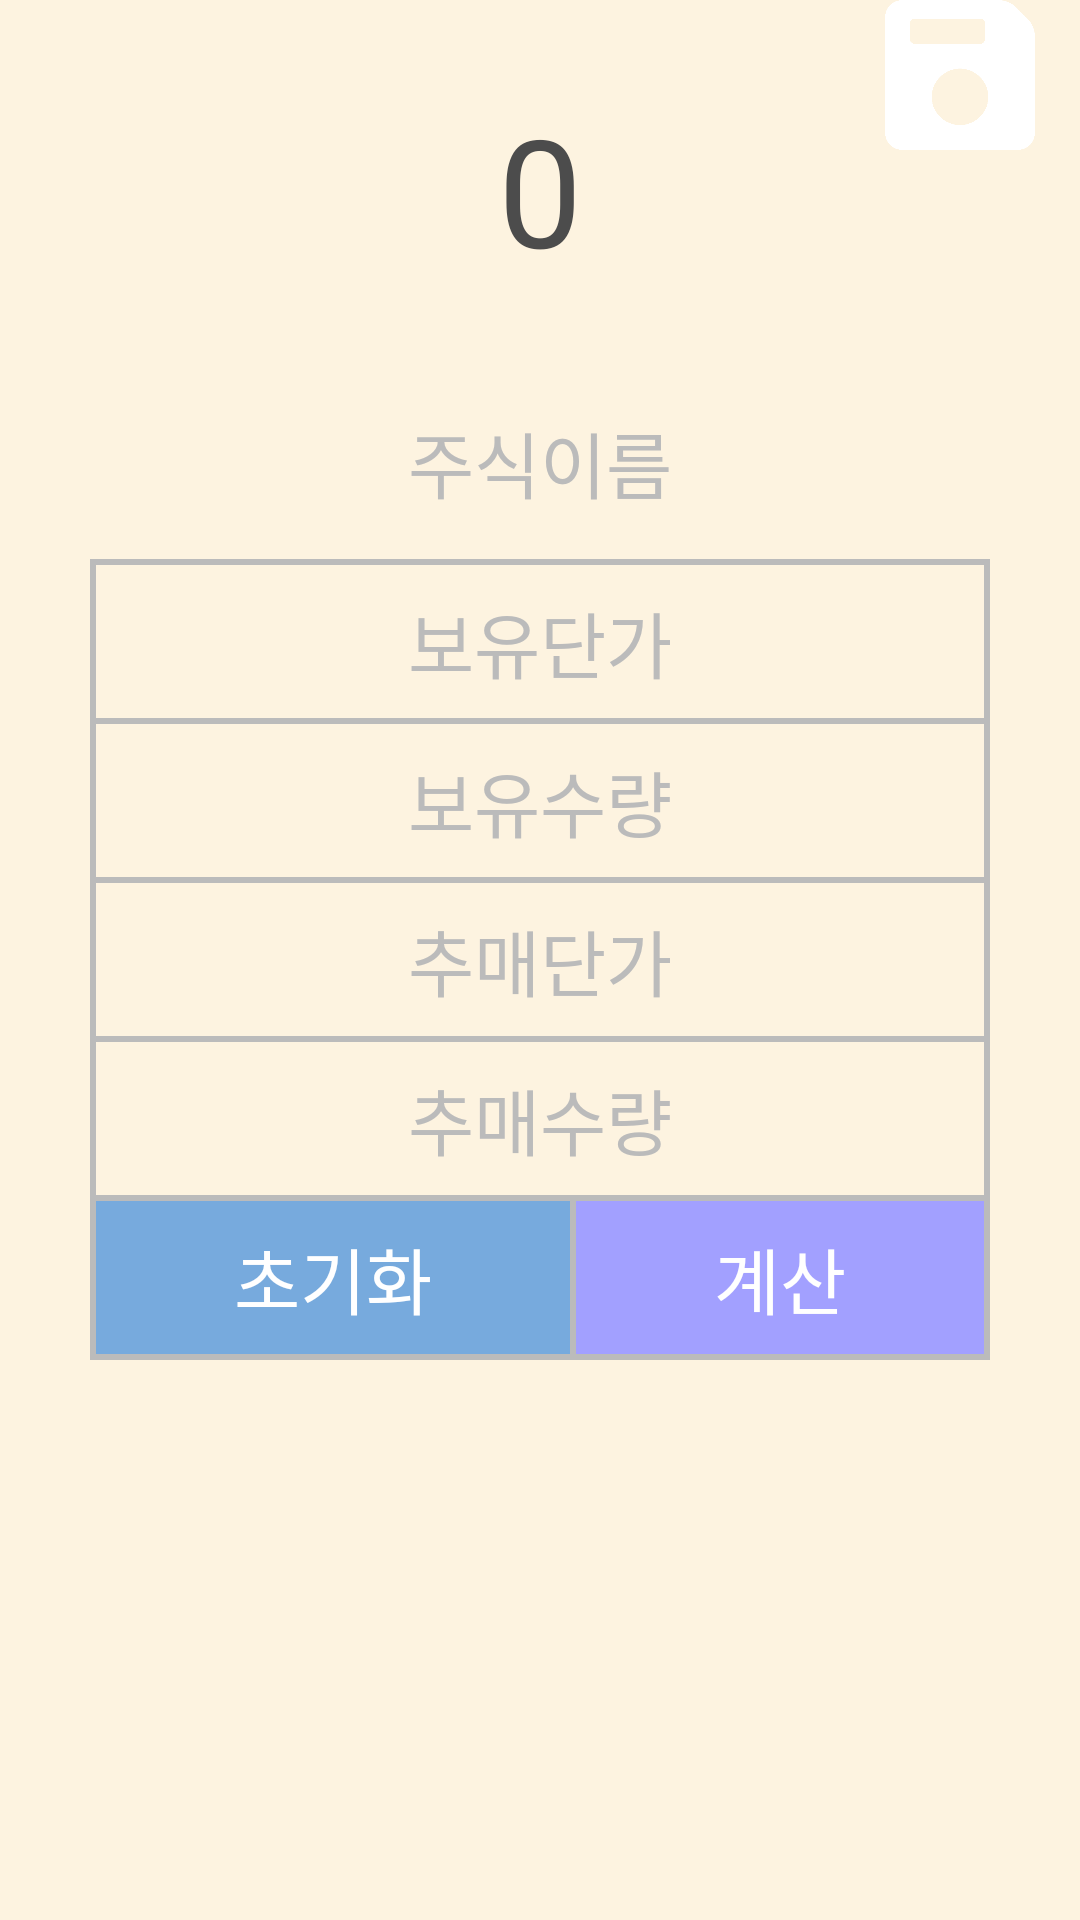

Write the Android layout XML for this screen, with the resource values it uses.
<!-- AndroidManifest.xml: application theme Theme.MyStock -->
<!-- res/layout/fragment_calculator.xml -->
<?xml version="1.0" encoding="utf-8"?>
<layout xmlns:app="http://schemas.android.com/apk/res-auto">

    <FrameLayout xmlns:android="http://schemas.android.com/apk/res/android"
        xmlns:tools="http://schemas.android.com/tools"
        android:layout_width="match_parent"
        android:layout_height="match_parent"
        android:background="@color/lightYellow"
        tools:context=".FragmentCalculator">

        <RelativeLayout
            android:layout_width="match_parent"
            android:layout_height="match_parent">

            <ImageView
                android:id="@+id/saveBtn"
                android:layout_width="50dp"
                android:layout_height="50dp"
                android:layout_alignParentRight="true"
                android:layout_marginRight="15dp"
                android:background="@drawable/save" />

            <TextView
                android:id="@+id/resultUnitPrice"
                android:layout_width="match_parent"
                android:layout_height="wrap_content"
                android:layout_marginBottom="40dp"
                android:gravity="clip_horizontal"
                android:text="0"
                android:layout_above="@+id/name"
                android:textAlignment="center"
                android:textColor="@color/gray"
                android:textSize="50sp" />

            <EditText
                android:id="@+id/name"
                android:layout_width="wrap_content"
                android:layout_height="wrap_content"
                android:gravity="center"
                android:hint="주식이름"
                android:textColor="@color/gray"
                android:textColorHint="@color/lightGray"
                android:singleLine="true"
                android:layout_centerHorizontal="true"
                android:layout_above="@+id/stockTable"
                android:layout_marginBottom="15dp"
                android:background="@android:color/transparent"
                android:textSize="24sp"/>

            <TableLayout
                android:id="@+id/stockTable"
                android:layout_width="300dp"
                android:layout_height="wrap_content"
                android:layout_centerInParent="true"
                android:background="@color/lightGray"
                android:padding="1dp"
                android:stretchColumns="*">

                <TableRow
                    android:layout_height="200dp"
                    android:background="@color/lightGray">

                    <EditText
                        android:id="@+id/curUnitPrice"
                        android:layout_width="wrap_content"
                        android:layout_height="wrap_content"
                        android:layout_margin="1dp"
                        android:layout_span="2"
                        android:background="@color/lightYellow"
                        android:gravity="center"
                        android:hint="보유단가"
                        android:inputType="numberDecimal"
                        android:padding="8dp"
                        android:textColor="@color/gray"
                        android:textColorHint="@color/lightGray"
                        android:textSize="24sp" />
                </TableRow>

                <TableRow android:background="@color/lightGray">

                    <EditText
                        android:id="@+id/curQuantity"
                        android:layout_width="wrap_content"
                        android:layout_height="wrap_content"
                        android:layout_margin="1dp"
                        android:layout_span="2"
                        android:background="@color/lightYellow"
                        android:gravity="center"
                        android:hint="보유수량"
                        android:inputType="numberDecimal"
                        android:padding="8dp"
                        android:textColor="@color/gray"
                        android:textColorHint="@color/lightGray"
                        android:textSize="24sp" />
                </TableRow>

                <TableRow android:background="@color/lightGray">

                    <EditText
                        android:id="@+id/preUnitPrice"
                        android:layout_width="wrap_content"
                        android:layout_height="wrap_content"
                        android:layout_margin="1dp"
                        android:layout_span="2"
                        android:background="@color/lightYellow"
                        android:gravity="center"
                        android:hint="추매단가"
                        android:inputType="numberDecimal"
                        android:padding="8dp"
                        android:textColor="@color/gray"
                        android:textColorHint="@color/lightGray"
                        android:textSize="24sp" />
                </TableRow>

                <TableRow android:background="@color/lightGray">

                    <EditText
                        android:id="@+id/preQuantity"
                        android:layout_width="wrap_content"
                        android:layout_height="wrap_content"
                        android:layout_margin="1dp"
                        android:layout_span="2"
                        android:background="@color/lightYellow"
                        android:gravity="center"
                        android:hint="추매수량"
                        android:inputType="numberDecimal"
                        android:padding="8dp"
                        android:textColor="@color/gray"
                        android:textColorHint="@color/lightGray"
                        android:textSize="24sp" />
                </TableRow>

                <TableRow android:background="@color/lightGray">

                    <TextView
                        android:id="@+id/resetBtn"
                        android:layout_width="wrap_content"
                        android:layout_height="wrap_content"
                        android:layout_margin="1dp"
                        android:background="@color/lightBlue"
                        android:gravity="center"
                        android:padding="8dp"
                        android:text="초기화"
                        android:textColor="@color/white"
                        android:textSize="24sp" />

                    <TextView
                        android:id="@+id/calBtn"
                        android:layout_width="wrap_content"
                        android:layout_height="wrap_content"
                        android:layout_margin="1dp"
                        android:background="@color/lightPurple"
                        android:gravity="center"
                        android:padding="8dp"
                        android:text="계산"
                        android:textColor="@color/white"
                        android:textSize="24sp" />
                </TableRow>
            </TableLayout>

        </RelativeLayout>

    </FrameLayout>
</layout>
<!-- resources referenced by this layout -->
<resources>
  <color name="gray">#4C4C4C</color>
  <color name="lightBlue">#77AADD</color>
  <color name="lightGray">#BBBBBB</color>
  <color name="lightPurple">#A2A0FF</color>
  <color name="lightYellow">#FDF3E0</color>
  <color name="white">#FFFFFFFF</color>
  <!-- drawable save: png bitmap (drawable-xxxhdpi, 9531 bytes) -->
  <style name="Theme.MyStock" parent="Theme.MaterialComponents.DayNight.NoActionBar">
          
          <item name="colorPrimary">@color/purple_500</item>
          <item name="colorPrimaryVariant">@color/lightGreen</item>
          <item name="colorOnPrimary">@color/white</item>
          
          <item name="colorSecondary">@color/teal_200</item>
          <item name="colorSecondaryVariant">@color/teal_700</item>
          <item name="colorOnSecondary">@color/black</item>
          
          <item name="android:statusBarColor" tools:targetApi="l">?attr/colorPrimaryVariant</item>
          
      </style>
  <color name="purple_500">#FF6200EE</color>
  <color name="lightGreen">#98E4E4</color>
  <color name="teal_200">#FF03DAC5</color>
  <color name="teal_700">#FF018786</color>
  <color name="black">#FF000000</color>
</resources>
